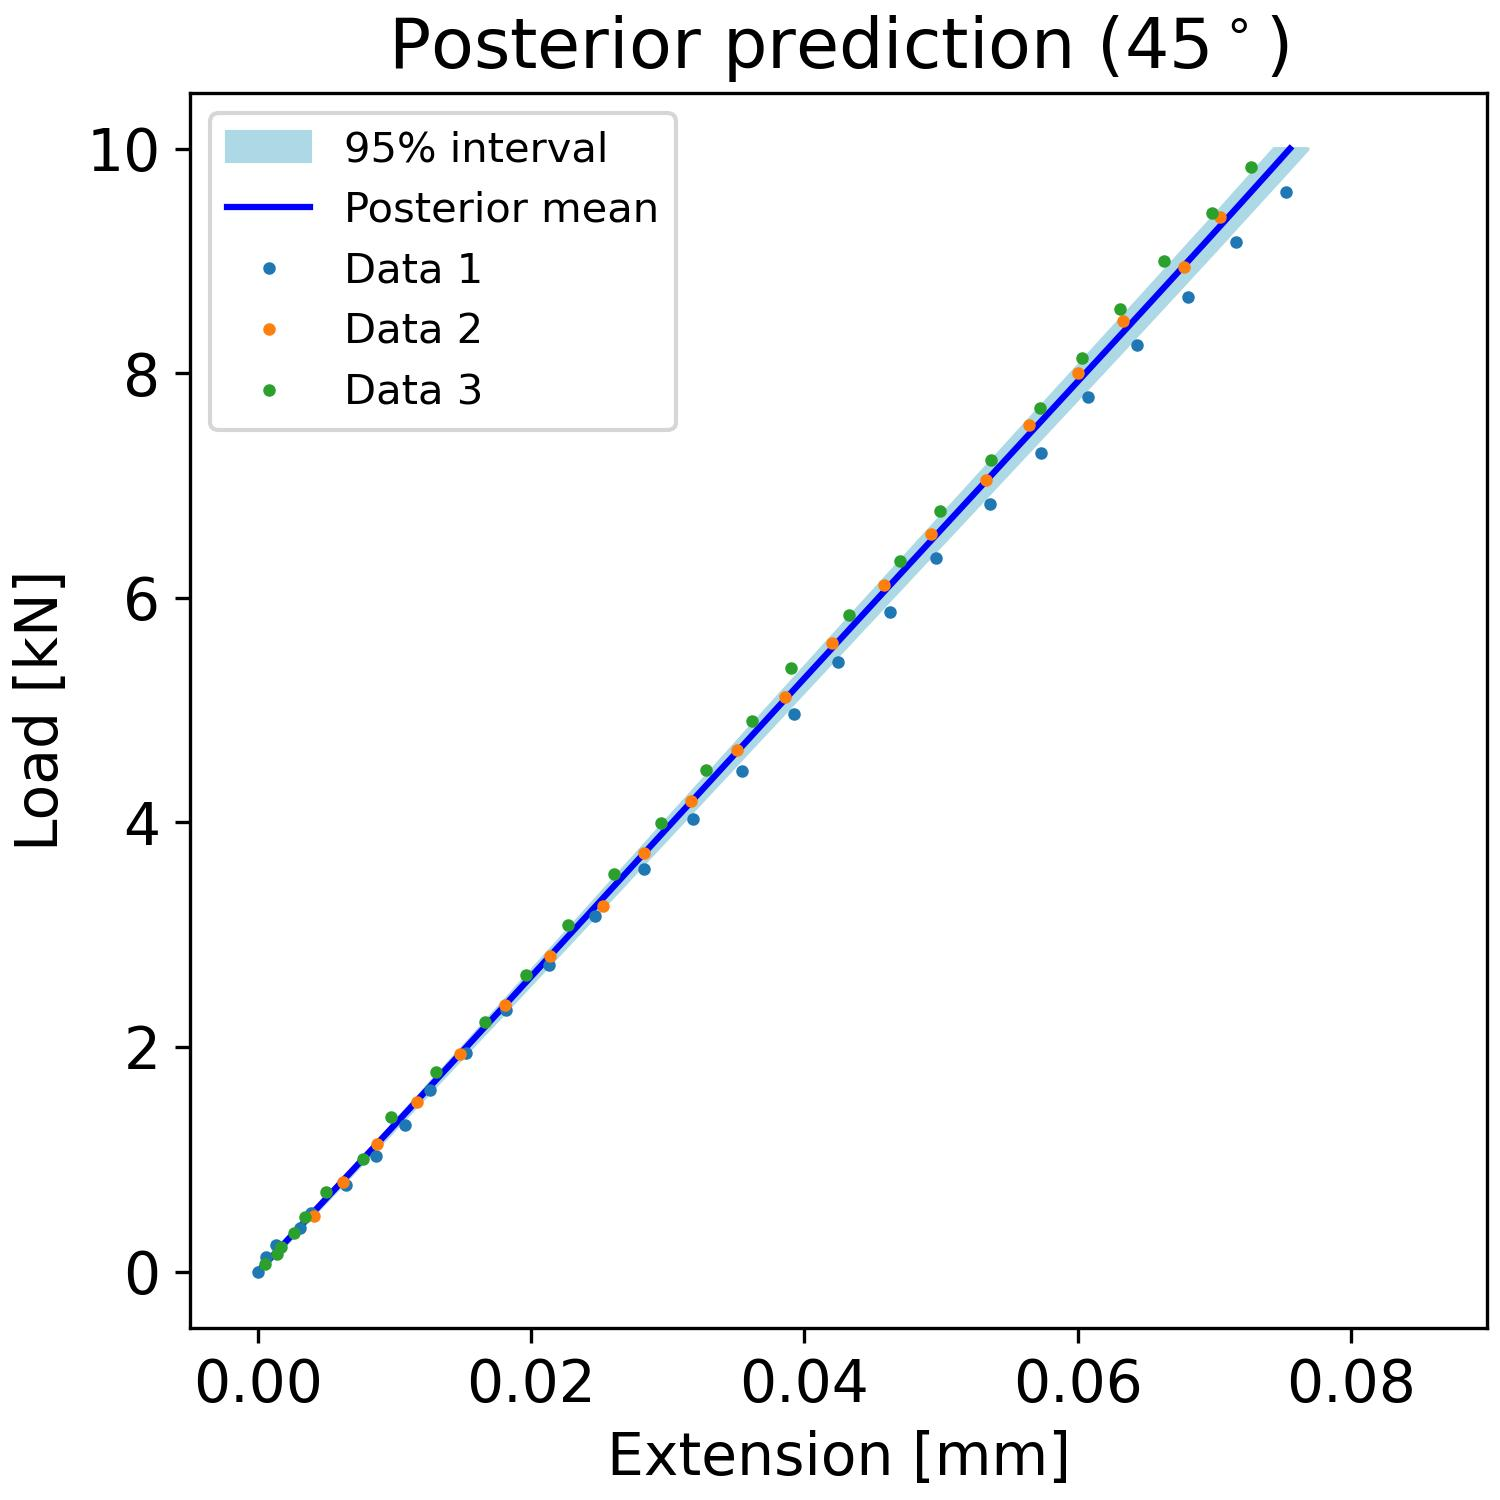

Values plotted in this chart, from the file beside it:
, samples_load, percentiles_post_l, percentiles_post_u, mean_prediction_post
0, 0.0, -9.00215506040691e-05, 9.949830176911617e-05, -5.3163374683859e-06
1, 0.101, 0.0007064, 0.0008785, 0.0007743
2, 0.202, 0.001496, 0.001661, 0.001553
3, 0.303, 0.002279, 0.002443, 0.002331
4, 0.404, 0.003053, 0.003224, 0.003108
5, 0.5051, 0.003817, 0.004008, 0.003883
6, 0.6061, 0.004578, 0.004793, 0.004658
7, 0.7071, 0.005336, 0.005579, 0.005432
8, 0.8081, 0.006093, 0.006366, 0.006205
9, 0.9091, 0.006851, 0.007153, 0.006977
10, 1.01, 0.007604, 0.007939, 0.007748
11, 1.111, 0.00836, 0.008726, 0.008518
12, 1.212, 0.009112, 0.009514, 0.009288
13, 1.313, 0.009866, 0.0103, 0.01006
14, 1.414, 0.01062, 0.01108, 0.01082
15, 1.515, 0.01137, 0.01186, 0.01159
16, 1.616, 0.01212, 0.01265, 0.01236
17, 1.717, 0.01287, 0.01343, 0.01312
18, 1.818, 0.01362, 0.01421, 0.01389
19, 1.919, 0.01437, 0.01499, 0.01466
20, 2.02, 0.01512, 0.01577, 0.01542
21, 2.121, 0.01586, 0.01655, 0.01618
22, 2.222, 0.01661, 0.01734, 0.01695
23, 2.323, 0.01736, 0.01811, 0.01771
24, 2.424, 0.01811, 0.01889, 0.01847
25, 2.525, 0.01885, 0.01966, 0.01923
26, 2.626, 0.0196, 0.02045, 0.02
27, 2.727, 0.02034, 0.02122, 0.02076
28, 2.828, 0.02109, 0.022, 0.02152
29, 2.929, 0.02184, 0.02278, 0.02228
30, 3.03, 0.02258, 0.02355, 0.02304
31, 3.131, 0.02333, 0.02433, 0.0238
32, 3.232, 0.02407, 0.0251, 0.02456
33, 3.333, 0.02482, 0.02588, 0.02532
34, 3.434, 0.02557, 0.02666, 0.02608
35, 3.535, 0.02631, 0.02742, 0.02684
36, 3.636, 0.02705, 0.0282, 0.0276
37, 3.737, 0.0278, 0.02897, 0.02836
38, 3.838, 0.02855, 0.02975, 0.02912
39, 3.939, 0.02929, 0.03052, 0.02988
40, 4.04, 0.03004, 0.0313, 0.03064
41, 4.141, 0.03078, 0.03207, 0.0314
42, 4.242, 0.03153, 0.03284, 0.03216
43, 4.343, 0.03228, 0.03362, 0.03292
44, 4.444, 0.03303, 0.0344, 0.03368
45, 4.545, 0.03377, 0.03517, 0.03444
46, 4.646, 0.03452, 0.03594, 0.0352
47, 4.747, 0.03526, 0.03672, 0.03596
48, 4.848, 0.03601, 0.0375, 0.03672
49, 4.949, 0.03676, 0.03827, 0.03748
50, 5.051, 0.03751, 0.03905, 0.03825
51, 5.152, 0.03826, 0.03982, 0.03901
52, 5.253, 0.03901, 0.0406, 0.03977
53, 5.354, 0.03976, 0.04137, 0.04053
54, 5.455, 0.04051, 0.04214, 0.04129
55, 5.556, 0.04126, 0.04292, 0.04206
56, 5.657, 0.04201, 0.0437, 0.04282
57, 5.758, 0.04276, 0.04447, 0.04358
58, 5.859, 0.04351, 0.04525, 0.04435
59, 5.96, 0.04426, 0.04602, 0.04511
... 40 more rows
